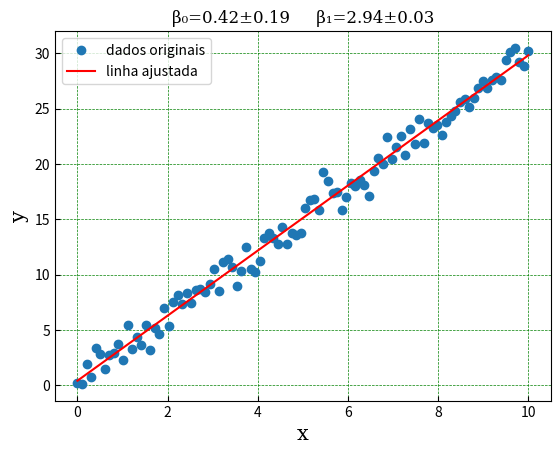
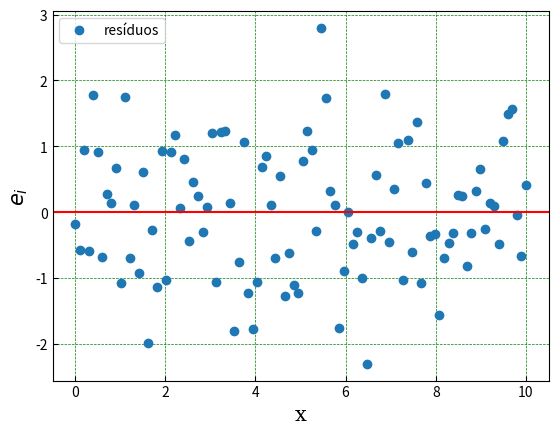
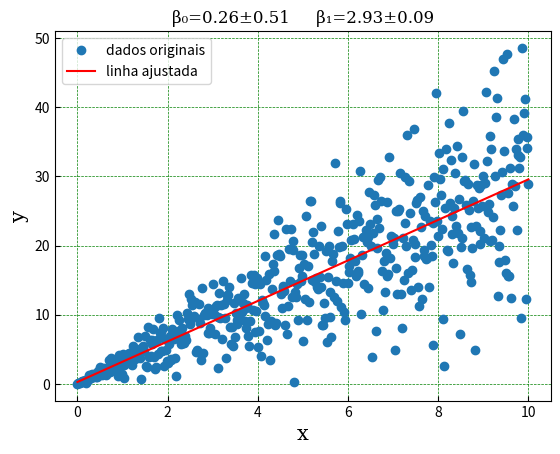
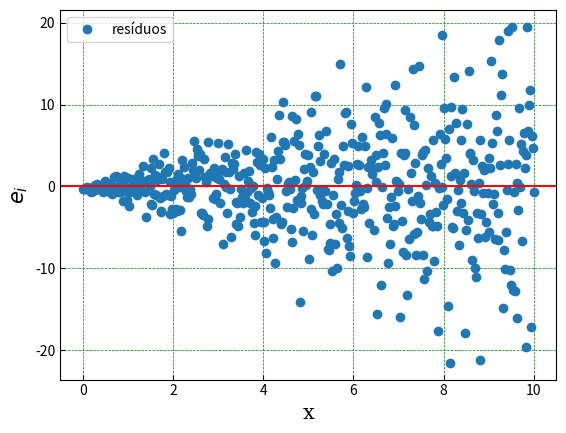
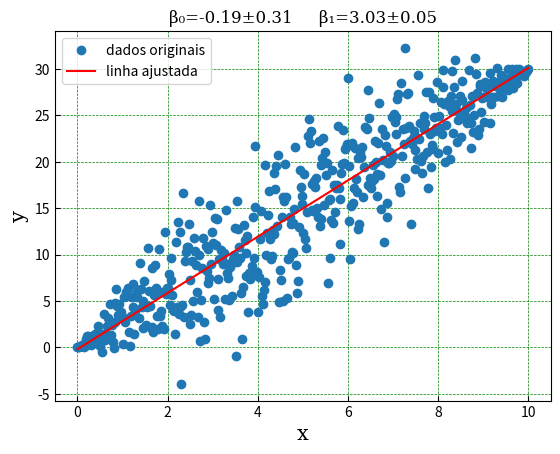
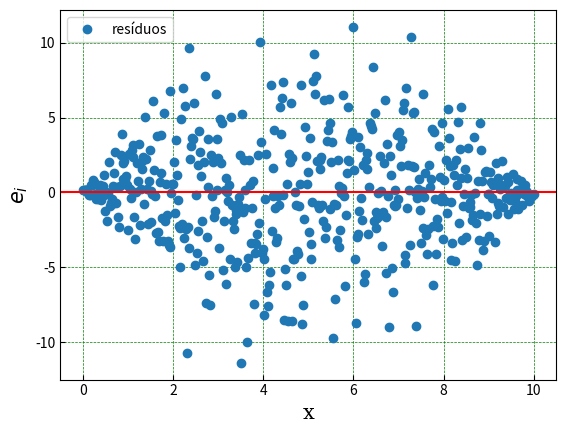
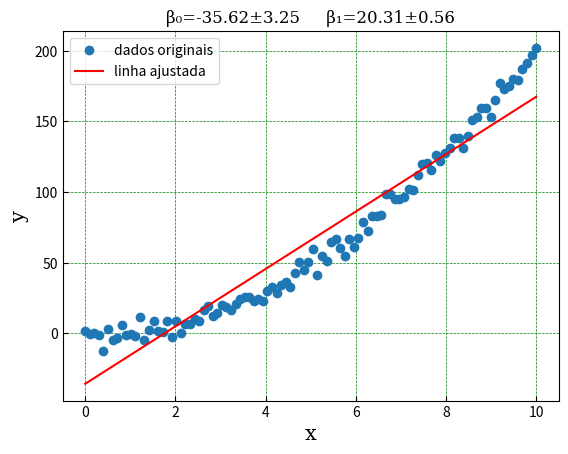
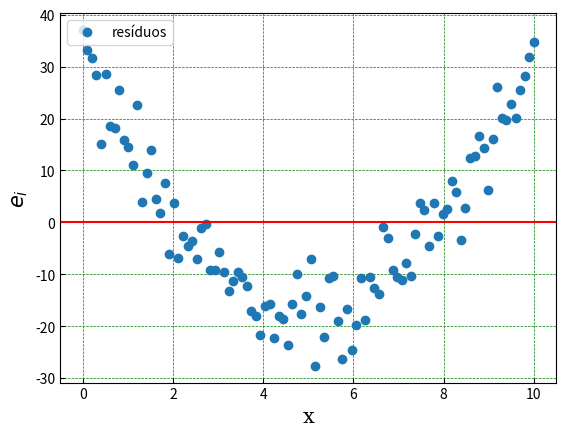
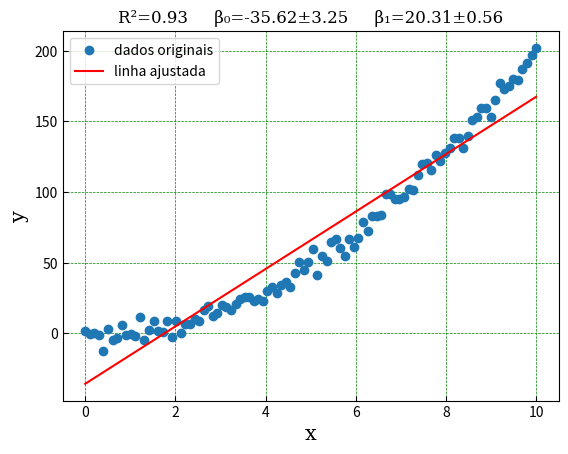
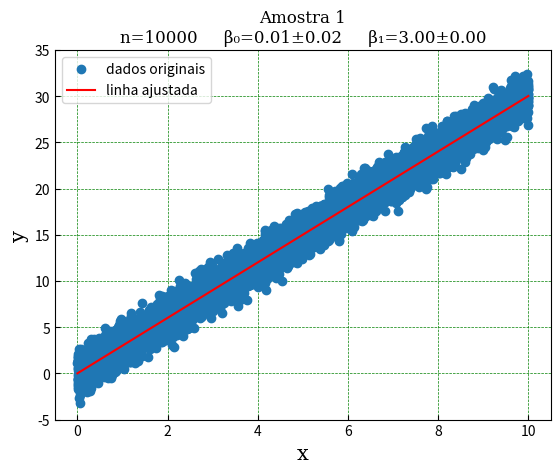
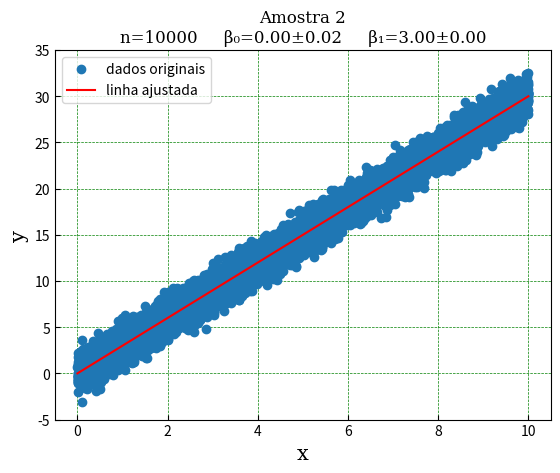
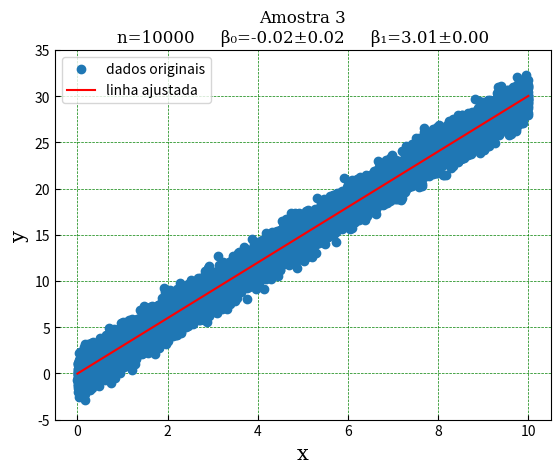
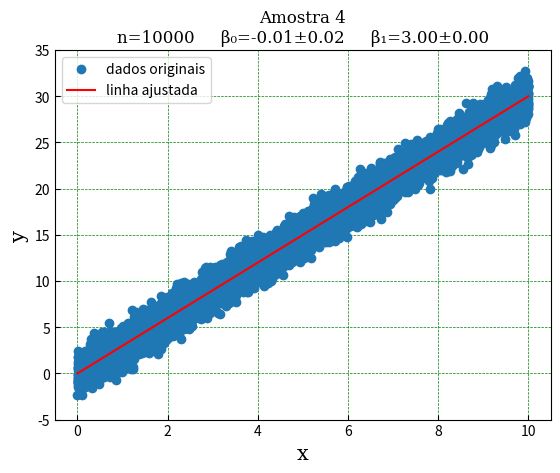
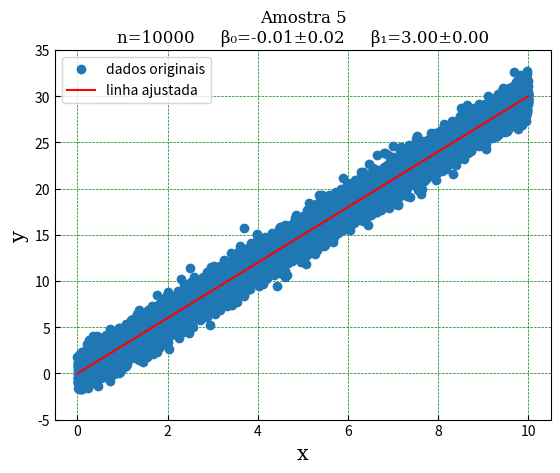
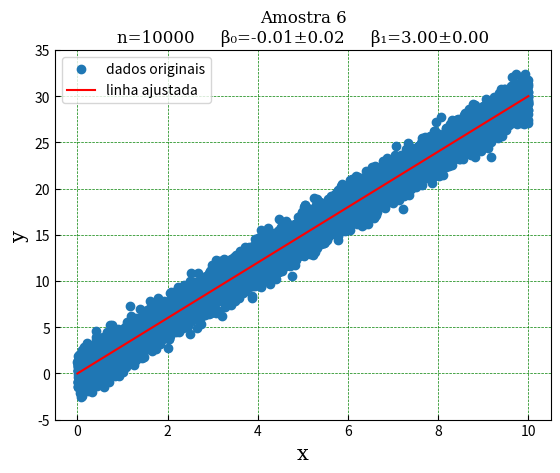
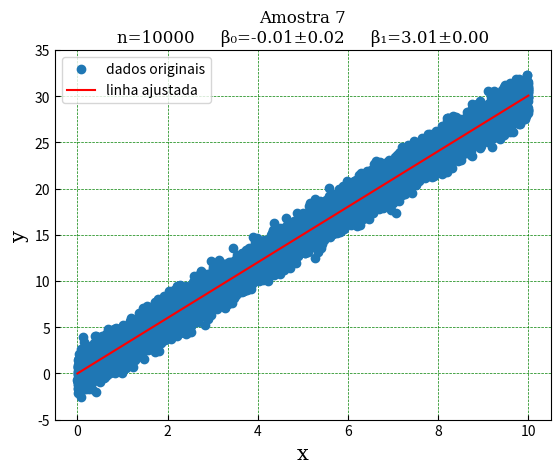

These figures' Python source, in order:
import numpy as np
import matplotlib.pyplot as plt
import pandas as pd
from scipy import stats

""" caso a - ideal """
n = 100
x = np.arange(0.0, 10.001, 10/(n-1))
y = 3.0 * x + np.random.normal(0.0, 1.0, n)

res = stats.linregress(x, y)

font1 = {'family':'serif','size':12}
font2 = {'family':'serif','size':15}

# figura dados

fig,ax = plt.subplots(1)
ax.tick_params(direction='in')

plt.title(f"\u03B2\u2080={res.intercept:.2f}\u00B1{res.intercept_stderr:.2f}     \u03B2\u2081={res.slope:.2f}\u00B1{res.stderr:.2f}", fontdict = font1)
plt.grid(color = 'green', linestyle = '--', linewidth = 0.5)
plt.xlabel("x", fontdict = font2)
plt.ylabel("y", fontdict = font2)

plt.plot(x, y, 'o', label='dados originais')
plt.plot(x, res.slope * x + res.intercept, 'r', label='linha ajustada')
plt.legend(loc=2) # canto esquerdo superior
plt.savefig("caso_a_dados.png")

# figura residuos

fig2,ax2 = plt.subplots(1)
ax2.tick_params(direction='in')

plt.grid(color = 'green', linestyle = '--', linewidth = 0.5)
plt.xlabel("x", fontdict = font2)
plt.ylabel("$e_i$", fontdict = font2)

plt.plot(x, y - (res.slope * x + res.intercept), 'o', label='resíduos')
plt.axhline(y=0.0, color='r', linestyle='-')
plt.legend(loc=2) # canto esquerdo superior
plt.savefig("caso_a_residuos.png")

""" caso b - funil """
n = 500
x = np.arange(0.0, 10.001, 10/(n-1))
y = 3.0 * x + np.random.normal(0.0, x, n)

res = stats.linregress(x, y)

font1 = {'family':'serif','size':12}
font2 = {'family':'serif','size':15}

# figura dados

fig,ax = plt.subplots(1)
ax.tick_params(direction='in')

plt.title(f"\u03B2\u2080={res.intercept:.2f}\u00B1{res.intercept_stderr:.2f}     \u03B2\u2081={res.slope:.2f}\u00B1{res.stderr:.2f}", fontdict = font1)
plt.grid(color = 'green', linestyle = '--', linewidth = 0.5)
plt.xlabel("x", fontdict = font2)
plt.ylabel("y", fontdict = font2)

plt.plot(x, y, 'o', label='dados originais')
plt.plot(x, res.slope * x + res.intercept, 'r', label='linha ajustada')
plt.legend(loc=2) # canto esquerdo superior
plt.savefig("caso_b_dados.png")

# figura residuos

fig2,ax2 = plt.subplots(1)
ax2.tick_params(direction='in')

plt.grid(color = 'green', linestyle = '--', linewidth = 0.5)
plt.xlabel("x", fontdict = font2)
plt.ylabel("$e_i$", fontdict = font2)

plt.plot(x, y - (res.slope * x + res.intercept), 'o', label='resíduos')
plt.axhline(y=0.0, color='r', linestyle='-')
plt.legend(loc=2) # canto esquerdo superior
plt.savefig("caso_b_residuos.png")

""" caso c - alarga e volta """
n = 500
x = np.arange(0.0, 10.001, 10/(n-1))
y = 3.0 * x + np.random.normal(0.0, -0.2*x**2 + 2.0*x, n)

res = stats.linregress(x, y)

font1 = {'family':'serif','size':12}
font2 = {'family':'serif','size':15}

# figura dados

fig,ax = plt.subplots(1)
ax.tick_params(direction='in')

plt.title(f"\u03B2\u2080={res.intercept:.2f}\u00B1{res.intercept_stderr:.2f}     \u03B2\u2081={res.slope:.2f}\u00B1{res.stderr:.2f}", fontdict = font1)
plt.grid(color = 'green', linestyle = '--', linewidth = 0.5)
plt.xlabel("x", fontdict = font2)
plt.ylabel("y", fontdict = font2)

plt.plot(x, y, 'o', label='dados originais')
plt.plot(x, res.slope * x + res.intercept, 'r', label='linha ajustada')
plt.legend(loc=2) # canto esquerdo superior
plt.savefig("caso_c_dados.png")

# figura residuos

fig2,ax2 = plt.subplots(1)
ax2.tick_params(direction='in')

plt.grid(color = 'green', linestyle = '--', linewidth = 0.5)
plt.xlabel("x", fontdict = font2)
plt.ylabel("$e_i$", fontdict = font2)

plt.plot(x, y - (res.slope * x + res.intercept), 'o', label='resíduos')
plt.axhline(y=0.0, color='r', linestyle='-')
plt.legend(loc=2) # canto esquerdo superior
plt.savefig("caso_c_residuos.png")

""" caso d - não linear """
n = 100
x = np.arange(0.0, 10.001, 10/(n-1))
y = x**2 + np.random.normal(x**2, 5.0, n)

res = stats.linregress(x, y)

font1 = {'family':'serif','size':12}
font2 = {'family':'serif','size':15}

# figura dados

fig,ax = plt.subplots(1)
ax.tick_params(direction='in')

plt.title(f"\u03B2\u2080={res.intercept:.2f}\u00B1{res.intercept_stderr:.2f}     \u03B2\u2081={res.slope:.2f}\u00B1{res.stderr:.2f}", fontdict = font1)
plt.grid(color = 'green', linestyle = '--', linewidth = 0.5)
plt.xlabel("x", fontdict = font2)
plt.ylabel("y", fontdict = font2)

plt.plot(x, y, 'o', label='dados originais')
plt.plot(x, res.slope * x + res.intercept, 'r', label='linha ajustada')
plt.legend(loc=2) # canto esquerdo superior
plt.savefig("caso_d_dados.png")

# figura residuos

fig2,ax2 = plt.subplots(1)
ax2.tick_params(direction='in')

plt.grid(color = 'green', linestyle = '--', linewidth = 0.5)
plt.xlabel("x", fontdict = font2)
plt.ylabel("$e_i$", fontdict = font2)

plt.plot(x, y - (res.slope * x + res.intercept), 'o', label='resíduos')
plt.axhline(y=0.0, color='r', linestyle='-')
plt.legend(loc=2) # canto esquerdo superior
plt.savefig("caso_d_residuos.png")

# figura dados com R^2

fig,ax = plt.subplots(1)
ax.tick_params(direction='in')

plt.title(f"R\u00b2={res.rvalue**2:.2f}     \u03B2\u2080={res.intercept:.2f}\u00B1{res.intercept_stderr:.2f}     \u03B2\u2081={res.slope:.2f}\u00B1{res.stderr:.2f}", fontdict = font1)
plt.grid(color = 'green', linestyle = '--', linewidth = 0.5)
plt.xlabel("x", fontdict = font2)
plt.ylabel("y", fontdict = font2)

plt.plot(x, y, 'o', label='dados originais')
plt.plot(x, res.slope * x + res.intercept, 'r', label='linha ajustada')
plt.legend(loc=2) # canto esquerdo superior
plt.savefig("caso_d_dados_com_R2.png")

""" gifs amostragem  """
n = 10000
x = np.arange(0.0, 10.001, 10/(n-1))

for i in range(10):

    y = 3.0 * x + np.random.normal(0.0, 1.0, n)

    res = stats.linregress(x, y)

    fig,ax = plt.subplots(1)
    ax.tick_params(direction='in')
    
    font1 = {'family':'serif','size':12}
    font2 = {'family':'serif','size':15}

    plt.title(f"Amostra {i+1}\nn={n}     \u03B2\u2080={res.intercept:.2f}\u00B1{res.intercept_stderr:.2f}     \u03B2\u2081={res.slope:.2f}\u00B1{res.stderr:.2f}", fontdict = font1)
    plt.grid(color = 'green', linestyle = '--', linewidth = 0.5)
    
    plt.ylim([-5.0, 35.0])
    plt.plot(x, y, 'o', label='dados originais')
    plt.plot(x, res.slope * x + res.intercept, 'r', label='linha ajustada')
    plt.xlabel("x", fontdict = font2)
    plt.ylabel("y", fontdict = font2)
    plt.legend(loc=2) # canto esquerdo superior

    plt.savefig("linear_n_"+str(n)+"_i_"+str(i+1)+".png")